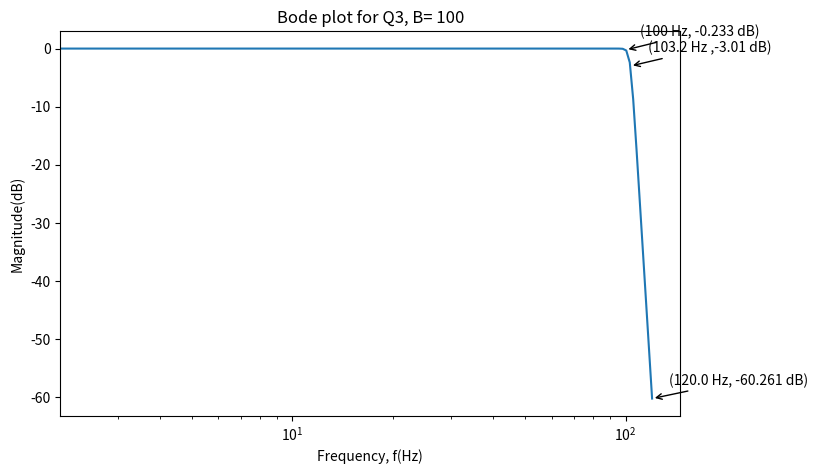

Python code for this plot:
from cmath import inf
from math import log10
import numpy as np
import matplotlib.pyplot as plt

# use a fixed value for bandwidth in order to plot
B=100
# go from 0 Hz to 1.2 B Hz
f=np.linspace(start=0, stop=1.2*B)

# contains the smallest N to meet specifications
min_order=float(inf)
# this will hold the alpha and N that meet specifications with N being as small as possible
res=[0, 0]

# go from 1 to 50
for N in range(1, 51):
    # go from f=B to f=1.2 B because the corner frequency must be in between those bounds
    alpha=1
    while alpha<=1.2:
        # compute the amount of dB down the bandwidth is
        M_band=20*np.log10(1/np.sqrt(1+(1/alpha)**(2*N)))
        # compute the amount of dB down after 1.2 B Hz 
        M_fall=20*np.log10(1/np.sqrt(1+(1.2/alpha)**(2*N)))
        # check if the bandwidth does not fall to -0.25 dB or less and after 1.2 B Hz, it is -60 dB down or less.
        # We can assume that the gain is no more than 0 dB .
        if(M_band>-0.25 and M_fall<-60 and N<min_order):
            # keep track of the lowest order filter
            min_order=N
            res=[alpha, N]
    

        alpha+=0.001
n=res[1]
a=res[0]
# verify that the N and alpha meet specifications
assert 20*np.log10(1/np.sqrt(1+(B/(a*B))**(2*n)))>-0.25 and 20*np.log10(1/np.sqrt(1+(1.2*B/(a*B))**(2*n)))
print(n, a, a*B)
# find the transfer function
M=20*np.log10(1/np.sqrt(1+(f/(a*B))**(2*n)))
# annotate the plot with points at B, f_c, and 1.2 B
fig, ax = plt.subplots(figsize=(8, 5))
ax.annotate(
    ' ('+str(np.round(a*B, 3))+" Hz ,"+str(np.round(20*np.log10(1/np.sqrt(1+1)), 3))+ " dB)",
    xy=(a*B, -3.01), xycoords='data',
    xytext=(a*B/10, 10), textcoords='offset points',
    arrowprops=dict(arrowstyle="->"))
ax.annotate(
    '('+str(np.round(B, 3))+" Hz, "+str(np.round(20*np.log10(1/np.sqrt(1+(B/(a*B))**(2*n))), 3))+" dB)", 
    xy=(B, 20*np.log10(1/np.sqrt(1+(B/(a*B))**(2*n)))), xycoords='data',
    xytext=(B/10, 10), textcoords='offset points',
    arrowprops=dict(arrowstyle="->"))
ax.annotate(
    '('+str(np.round(1.2*B, 3))+" Hz, "+str(np.round(20*np.log10(1/np.sqrt(1+(1.2*B/(a*B))**(2*n))), 3))+" dB)", 
    xy=(1.2*B, 20*np.log10(1/np.sqrt(1+(1.2*B/(a*B))**(2*n)))), xycoords='data',
    xytext=(1.2*B/10, 10), textcoords='offset points',
    arrowprops=dict(arrowstyle="->"))
ax.semilogx(f, M)
plt.title("Bode plot for Q3, B= "+str(B))
plt.xlabel("Frequency, f(Hz)")
plt.ylabel("Magnitude(dB)")
plt.show()
